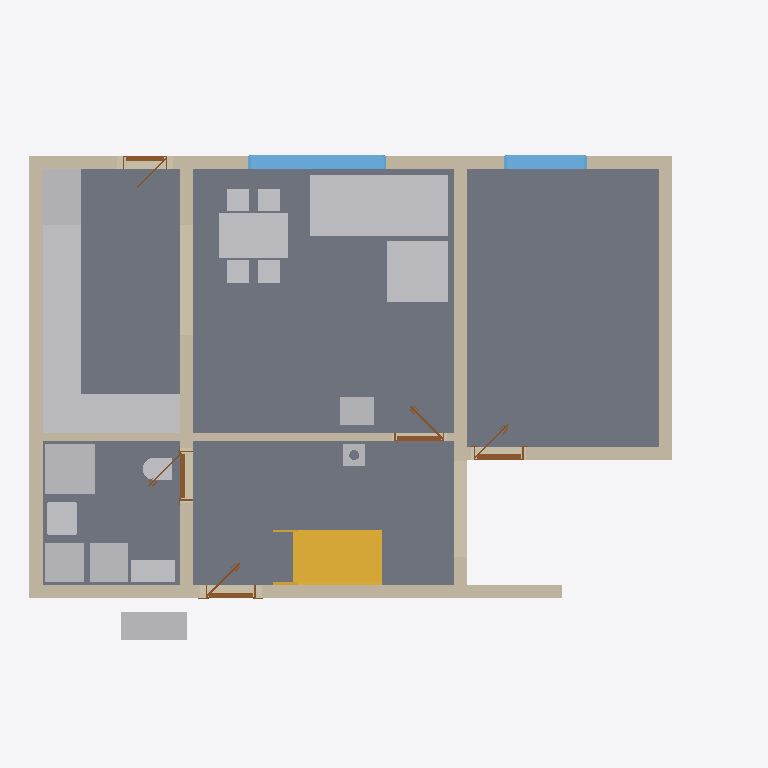
Plan cut of the same IFC building model at storey 'Ground floor' (level 0.00 m, cut at 1.40 m), seen from above with north up, elements coloured by IFC class: 18 other elements (light grey), 9 walls (beige), 5 doors (brown), 4 slabs (grey), 2 windows (light blue), 1 stair (yellow). Cut surfaces are drawn darker.
Extent 12.9 m × 9.2 m × 8.8 m (x, y, z). Storeys (11): Ground floor at 0.00 m; Upper floor at 3.03 m; Roof - -2: Vapour barrier at 3.03 m; Roof - -3: Gypsum plasterboard at 3.03 m; Roof - 0: Rafters at 3.03 m; Roof - 0a: Collar ties at 3.03 m; Roof - +1: Wood fiberboard at 3.03 m; Roof - +2: Underlay at 3.03 m; Roof - +3: Counter-battens at 3.03 m; Roof - +4: Tile battens at 3.03 m; Roof - +5: Tiles at 3.03 m. Elements (355): 233 IfcBeam, 65 IfcSlab, 19 IfcWall, 15 IfcFurniture, 8 IfcDoor, 7 IfcWindow, 5 IfcSanitaryTerminal, 2 IfcStair, 1 IfcChimney.

HEADER;
FILE_DESCRIPTION(('ViewDefinition[DesignTransferView]'),'2;1');
FILE_NAME('/dev/null','2026-09-11T19:34:27+02:00',(''),(''),'IfcOpenShell 0.8.5','IfcOpenShell 0.8.5','Nobody');
FILE_SCHEMA(('IFC4'));
ENDSEC;
DATA;
#1=IFCPROJECT('3wRZUUD6L8dgRfn2I_Wl2Z',$,'My house',$,$,$,$,(#10,#15),#5);
#19=IFCSITE('2EH2D60vzCiOqtrG6RaRKK',$,'Site',$,$,#27480,$,$,$,$,$,$,$,$);
#20=IFCBUILDING('1vMR$eBej8wvHyADbM4JMZ',$,'My house',$,$,#27485,$,$,$,$,$,$);
#33=IFCBUILDINGSTOREY('0NXbyHytX4QexUlgxMgCzL',$,'Ground floor',$,$,#27490,$,$,$,0.0);
#40=IFCBUILDINGSTOREY('0F2s$xy055nfmuU6TLlXsA',$,'Upper floor',$,$,#27495,$,$,$,3.03);
#12992=IFCBUILDINGSTOREY('1JhJ$jH3T5Hw_iMs5EL4n2',$,'Roof - -2: Vapour barrier','Visibility container for Vapour barrier','ROOF_LAYER',#27500,$,$,$,3.03);
#12998=IFCBUILDINGSTOREY('2ZWvBfZjX25xAhdoSWZWMi',$,'Roof - -3: Gypsum plasterboard','Visibility container for Gypsum plasterboard','ROOF_LAYER',#27505,$,$,$,3.03);
#13004=IFCBUILDINGSTOREY('2AyfvGp4j0vguyfOrjmRnK',$,'Roof - 0: Rafters','Visibility container for Rafters','ROOF_LAYER',#27510,$,$,$,3.03);
#13010=IFCBUILDINGSTOREY('2MIVwIILLEKe2HNTjPacdS',$,'Roof - 0a: Collar ties','Visibility container for Collar ties','ROOF_LAYER',#27515,$,$,$,3.03);
#13016=IFCBUILDINGSTOREY('3AO2qtKIr1hRbgWXfGAnUV',$,'Roof - +1: Wood fiberboard','Visibility container for Wood fiberboard','ROOF_LAYER',#27520,$,$,$,3.03);
#13022=IFCBUILDINGSTOREY('2ix5cFF3XA3Bg$UfxNU$c5',$,'Roof - +2: Underlay','Visibility container for Roofing underlay','ROOF_LAYER',#27525,$,$,$,3.03);
#13028=IFCBUILDINGSTOREY('2r0hUec8X6GAwE_DJ_6802',$,'Roof - +3: Counter-battens','Visibility container for Counter-battens','ROOF_LAYER',#27530,$,$,$,3.03);
#13034=IFCBUILDINGSTOREY('15MCC6$iL1dfQflXWhJyRX',$,'Roof - +4: Tile battens','Visibility container for Tile battens','ROOF_LAYER',#27535,$,$,$,3.03);
#13040=IFCBUILDINGSTOREY('0VErN3_Rn2Pwyxo8mFi3kG',$,'Roof - +5: Tiles','Visibility container for Roof tiles','ROOF_LAYER',#27540,$,$,$,3.03);
#101=IFCSLAB('04$fbH2ODDhOOmfqzr_YkP',$,'Kuchyn',$,$,#28865,#113,$,.FLOOR.);
#71=IFCSLAB('1pxMW1AjD7O9Jw7qLXKkMU',$,'Pokoj',$,$,#28860,#84,$,.FLOOR.);
#125=IFCSLAB('0lY96YdgrC2xv4aHVBlMRS',$,'Chodba',$,$,#28870,#137,$,.FLOOR.);
#149=IFCSLAB('3vNy4fOkHABwlLjdL9jQhG',$,'Koupelna',$,$,#28875,#161,$,.FLOOR.);
#1462=IFCFURNITURE('3Kjg1nU$H0He2ht6GwAww_',$,'Gauc',$,$,#29335,#1471,$,$);
#173=IFCWALL('3KLlc6dn1CiecmH6a22sXR',$,'Wall 1',$,$,#29195,#194,$,$);
#199=IFCWALL('2$fmUnsg52$QTBatP0zt66',$,'Wall 2',$,$,#29200,#219,$,$);
#274=IFCWALL('2J1LoU0A9BUPuS_PGNZmgN',$,'Wall 5',$,$,#29215,#294,$,$);
#299=IFCWALL('00DVYMou1EVvZwTthXRmAC',$,'Wall 6',$,$,#29220,#319,$,$);
#3107=IFCFURNITURE('1t7vLmk5X0mhHysccpvLa0',$,'Stul',$,$,#29380,#3116,$,$);
#224=IFCWALL('06D7LtpQXCih2GlAzClUiS',$,'Wall 3',$,$,#29205,#244,$,$);
#2350=IFCSTAIR('3YHmd1Vwr57QnWfujHmdBA',$,'Main stair',$,$,#29185,$,$,.STRAIGHT_RUN_STAIR.);
#2728=IFCFURNITURE('00nhfVtQrCmx20q2rb0Tj4',$,'Kuch.?Linka',$,'Kuch.?Linka',#29370,#2740,$,.USERDEFINED.);
#249=IFCWALL('0V$sOlffbD_wuvr0zAOI2e',$,'Wall 4',$,$,#29210,#269,$,$);
#1554=IFCFURNITURE('2ZyfHuhO56BBlOBg50BFey',$,'Gauc',$,$,#29340,#1563,$,$);
#1688=IFCSANITARYTERMINAL('24t7ATXnLBUvZK863mbSpy',$,'Sprcha',$,$,#29295,#1697,$,$);
#2762=IFCFURNITURE('3ze$j$$FD1sP3z4Ay9$tL2',$,'Kuch.?Linka',$,'Kuch.?Linka',#29375,#2774,$,.USERDEFINED.);
#1145=IFCWALL('3nmSMcmTjBcRrL6PFUlBG8',$,'Wall 7',$,$,#29225,#1165,$,$);
#2660=IFCFURNITURE('3OYp91GtfDLBVDJUl0XttE',$,'Lednice',$,'Lednice',#29360,#2672,$,.USERDEFINED.);
#813=IFCWINDOW('0djcg4N89B49lqmrqkxq0I',$,'Window 2',$,$,#32245,#814,$,1.375,2.5,.WINDOW.,.SINGLE_PANEL.,$);
#1232=IFCFURNITURE('1AYG1ug5vAGgDLq9I_Q994',$,'Tepelné?Čerpadlo',$,'Tepelné?Čerpadlo',#29315,#1244,$,.USERDEFINED.);
#1812=IFCWALL('2wipcIdbv2x835JC_dOM6_',$,'Wall 9',$,$,#29235,#1832,$,$);
#1302=IFCFURNITURE('1lkGa$k_H4cvmCGsiK$k6G',$,'Zásobník?TUV',$,'Zásobník?TUV',#29325,#1314,$,.USERDEFINED.);
#2626=IFCFURNITURE('2lLDKA5AzCUBKekYWBZZZ8',$,'Myčka',$,'Myčka',#29355,#2638,$,.USERDEFINED.);
#1337=IFCFURNITURE('2AAA$YKrz4lxCBs1sxyIRa',$,'Pračka',$,'Pračka',#29330,#1349,$,.USERDEFINED.);
#2592=IFCFURNITURE('1ZsvbCywb1mgs7zzqJka8a',$,'Dřez',$,'Dřez',#29350,#2604,$,.USERDEFINED.);
#2694=IFCFURNITURE('1y92D9y6b56xc11d4pYwcz',$,'Sporák',$,'Sporák',#29365,#2706,$,.USERDEFINED.);
#909=IFCWINDOW('3ngWVN7$99lByAvAKePY6d',$,'Window 3',$,$,#32250,#910,$,1.375,1.5,.WINDOW.,.SINGLE_PANEL.,$);
#1206=IFCWALL('0wEBOZwJb4dRmDDz2TqbRK',$,'Wall 8',$,$,#29230,#1227,$,$);
#1626=IFCSANITARYTERMINAL('3pdHVWponD5BGExie9Wk8a',$,'Umyv',$,$,#29290,#1635,$,$);
#1267=IFCFURNITURE('2Wz2eWz6LAdvsYKt8RqW__',$,'Hydrobox',$,'Hydrobox',#29320,#1279,$,.USERDEFINED.);
#2557=IFCFURNITURE('2291pL6lDC7gyOammYCID1',$,'Kamna',$,'Kamna',#29345,#2569,$,.USERDEFINED.);
#1790=IFCSANITARYTERMINAL('2iiHG4lD10lhmh6xTStsfn',$,'WC',$,$,#29300,#1799,$,$);
#2527=IFCCHIMNEY('1iADx5KJj5ggBjvyFYGeOF',$,'Main chimney',$,$,#28850,#2547,$,.NOTDEFINED.);
#2013=IFCDOOR('23bH5kaYn5Vutjwi0clWfU',$,'Door 4',$,$,#32215,#2023,$,2.15,0.9,.DOOR.,.SINGLE_SWING_LEFT.,$);
#553=IFCDOOR('1ED2irmD95h84LzL7l9oqJ',$,'Door 1',$,$,#32200,#563,$,2.15,0.9,.DOOR.,.SINGLE_SWING_LEFT.,$);
#1855=IFCDOOR('2GlDYScFn1lQEWbqU6HvNm',$,'Door 3',$,$,#32210,#1865,$,2.15,0.9,.DOOR.,.SINGLE_SWING_RIGHT.,$);
#2207=IFCDOOR('2rPIykZ4D3Cu5QMPvId6X9',$,'Door 5',$,$,#32220,#2217,$,2.15,0.9,.DOOR.,.SINGLE_SWING_LEFT.,$);
#1005=IFCDOOR('3dOSk8fU1CMwoF_mxjxWze',$,'Door 2',$,$,#32205,#1015,$,2.0,0.8,.DOOR.,.SINGLE_SWING_LEFT.,$);
ENDSEC;
